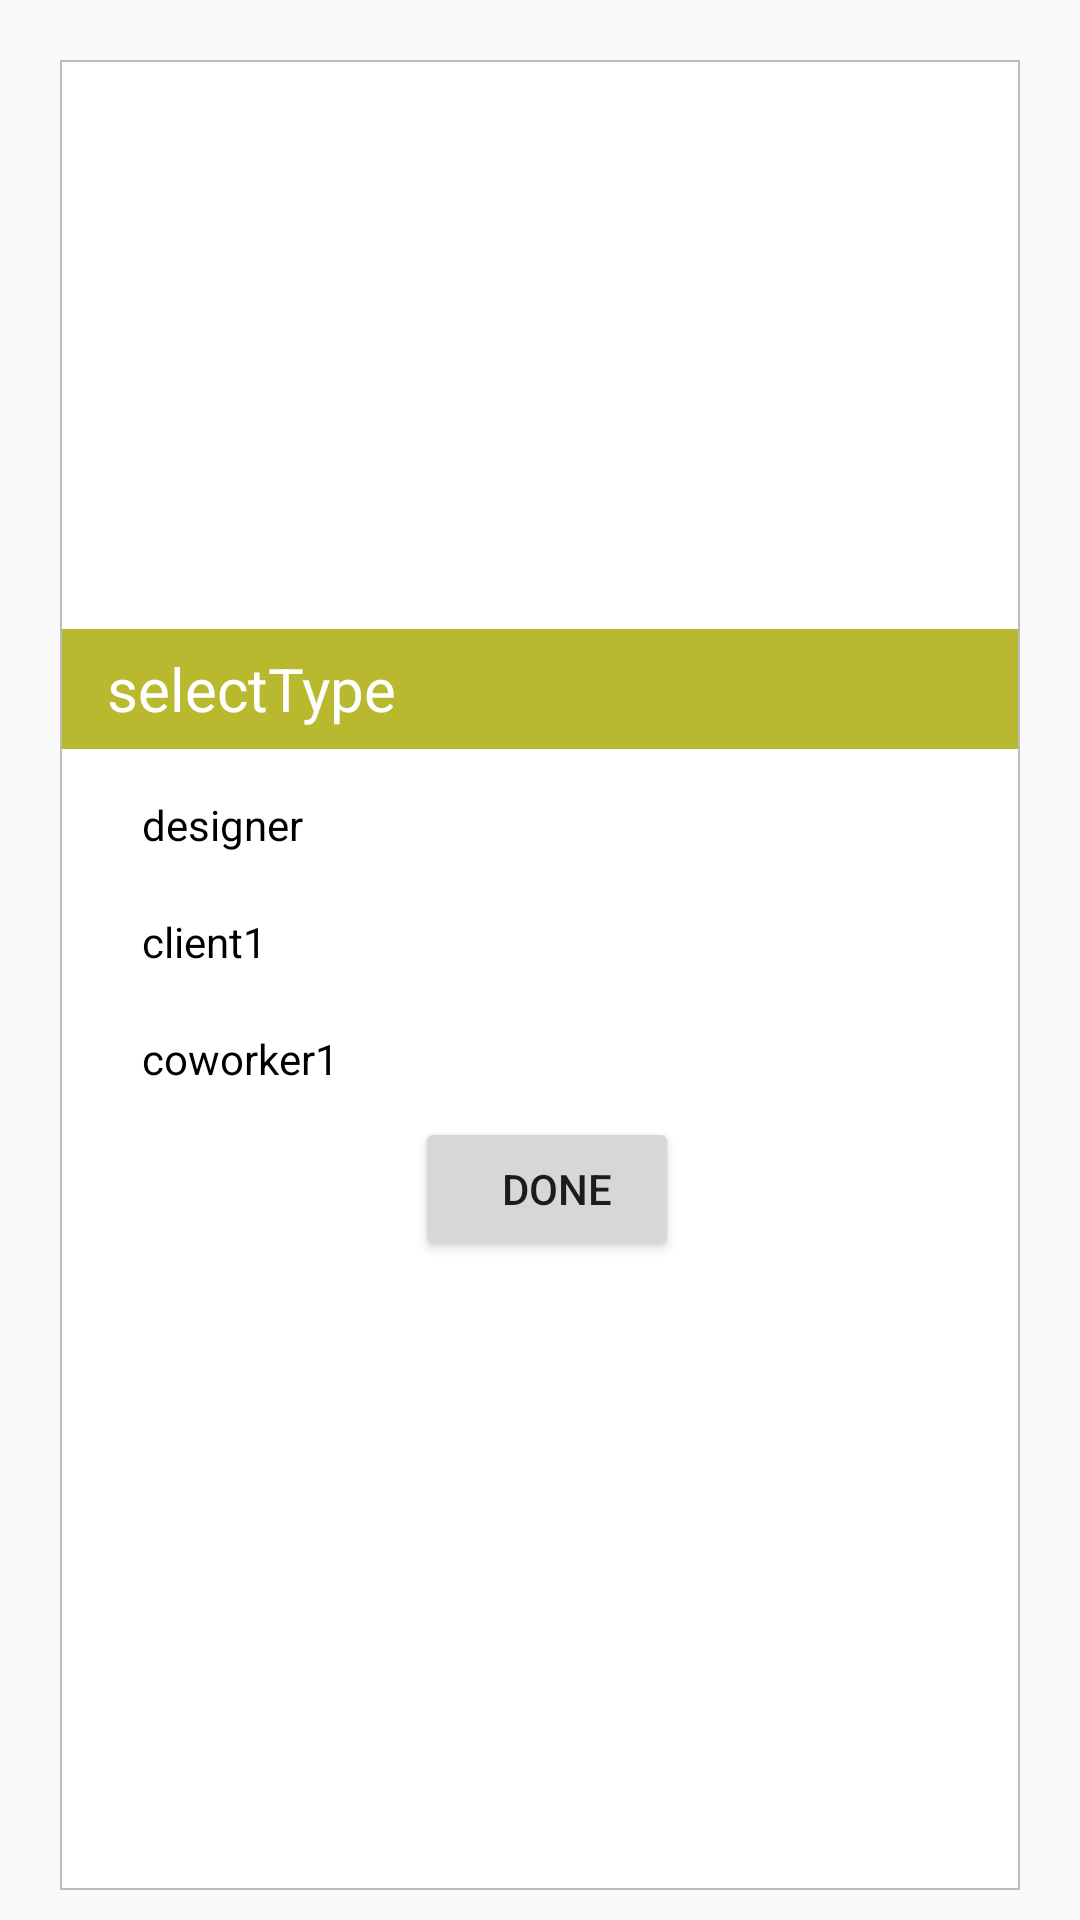

The Android layout XML behind this screen, and the referenced resources:
<!-- AndroidManifest.xml: application theme AppTheme.NoActionBar -->
<!-- res/layout/popupwindow_register_type.xml -->
<?xml version="1.0" encoding="utf-8"?>
<LinearLayout xmlns:android="http://schemas.android.com/apk/res/android"
    android:layout_width="match_parent"
    android:layout_height="wrap_content"
    android:background="@color/transparent"
    android:gravity="center"
    android:orientation="vertical"
    android:padding="10dp">

    <LinearLayout
        android:layout_width="match_parent"
        android:layout_height="match_parent"
        android:layout_marginLeft="10dp"
        android:layout_marginRight="10dp"
        android:layout_marginTop="10dp"
        android:background="@color/colorLightGrayLevel4"
        android:orientation="vertical"
        android:padding="0.5dp">

        <LinearLayout
            android:layout_width="match_parent"
            android:layout_height="match_parent"
            android:background="@color/white"
            android:gravity="center"
            android:orientation="vertical">

            <LinearLayout
                android:layout_width="match_parent"
                android:layout_height="wrap_content"
                android:layout_marginBottom="0.5dp"
                android:background="@color/green"
                android:gravity="center"
                android:orientation="horizontal">

                <TextView
                    android:layout_width="0dp"
                    android:layout_height="wrap_content"
                    android:layout_weight="1"
                    android:paddingLeft="5dp"
                    android:text="  selectType"
                    android:textColor="@color/white"
                    android:textSize="20sp" />

                <ImageView
                    android:id="@+id/iv_close"
                    android:layout_width="40dp"
                    android:layout_height="40dp"
                    android:layout_gravity="right"
                    android:padding="12dp"
                    android:src="@drawable/close" />
            </LinearLayout>

            <LinearLayout
                android:id="@+id/ll_checkBox_designer"
                android:layout_width="match_parent"
                android:layout_height="wrap_content"
                android:layout_marginTop="5dp"
                android:background="@color/white"
                android:orientation="vertical"
                android:paddingBottom="10dp"
                android:paddingLeft="10dp"
                android:paddingTop="10dp">

                <CheckBox
                    android:id="@+id/checkbox_designer_registration"
                    android:layout_width="match_parent"
                    android:layout_height="wrap_content"
                    android:button="@drawable/checkbox_background"
                    android:paddingLeft="10dp"
                    android:text="  designer"
                    android:textColor="@color/black" />

            </LinearLayout>

            <LinearLayout
                android:id="@+id/ll_checkBox_client"
                android:layout_width="match_parent"
                android:layout_height="wrap_content"
                android:background="@color/white"
                android:orientation="vertical"
                android:paddingBottom="10dp"
                android:paddingLeft="10dp"
                android:paddingTop="10dp">

                <CheckBox
                    android:id="@+id/checkbox_client_registration"
                    android:layout_width="match_parent"
                    android:layout_height="wrap_content"
                    android:button="@drawable/checkbox_background"
                    android:paddingLeft="10dp"
                    android:text="  client1"
                    android:textColor="@color/black" />

            </LinearLayout>

            <LinearLayout
                android:id="@+id/ll_checkBox_coWorker"
                android:layout_width="match_parent"
                android:layout_height="wrap_content"
                android:background="@color/white"
                android:orientation="vertical"
                android:paddingBottom="10dp"
                android:paddingLeft="10dp"
                android:paddingTop="10dp">

                <CheckBox
                    android:id="@+id/checkbox_coWorker_registration"
                    android:layout_width="match_parent"
                    android:layout_height="wrap_content"
                    android:button="@drawable/checkbox_background"
                    android:paddingLeft="10dp"
                    android:text="  coworker1"
                    android:textColor="@color/black" />

            </LinearLayout>

            <LinearLayout
                android:layout_width="match_parent"
                android:layout_height="wrap_content"
                android:background="@color/white"
                android:gravity="center"
                android:paddingBottom="20dp">

                <Button
                    android:id="@+id/btn_popUpRegisterDone"
                 android:layout_height="wrap_content"
                    android:layout_width="wrap_content"
                    android:layout_marginLeft="5dp"
                    android:text="  done" />

            </LinearLayout>


        </LinearLayout>
    </LinearLayout>
</LinearLayout>
<!-- resources referenced by this layout -->
<resources>
  <color name="black">#000000</color>
  <color name="colorLightGrayLevel4">#BBBBBB</color>
  <color name="green">#b8b92e</color>
  <color name="transparent">#00000000</color>
  <color name="white">#ffffff</color>
  <style name="AppTheme.NoActionBar">
          <item name="colorPrimaryDark">@color/reg_appbar_color_primary_dark</item>
          <item name="windowActionBar">false</item>
          <item name="windowNoTitle">true</item>
      </style>
  <color name="reg_appbar_color_primary_dark">#005ba1</color>
</resources>
